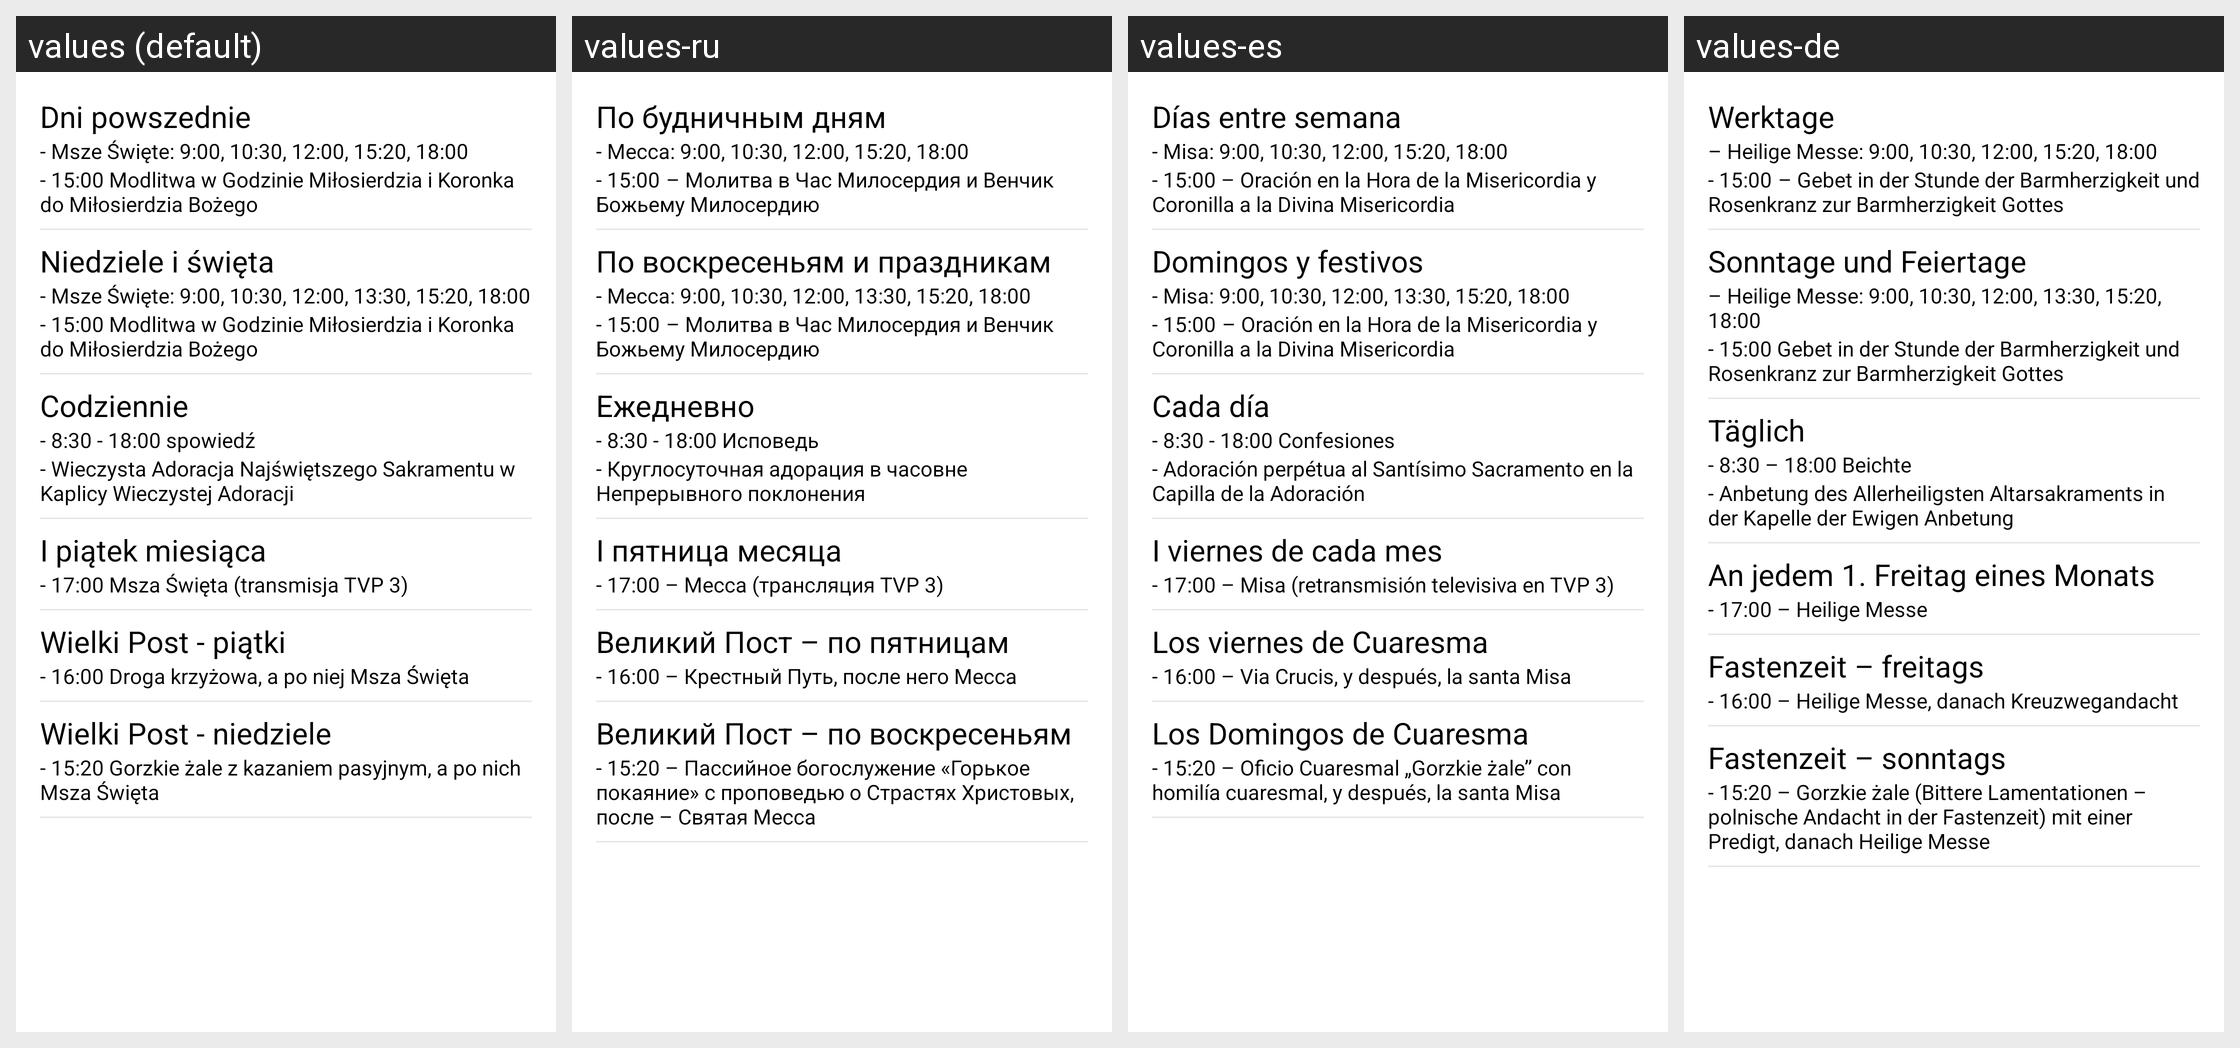

Here is an Android app screen in its default locale and in the app's own translations. Write out the translated-string differences for the strings that appear on this screen.
Android screen res/layout/porzadek_bazylika_fragment.xml rendered under 4 locales, left to right: values (default), values-ru, values-es, values-de. Device: Nexus 5 (rendered at 1080×1920; each locale shown at half size, 540×960, under a caption strip naming it); theme MyTheme.
Other locales in the repository, not shown: values-en, values-fr, values-it.
Strings drawn on this screen, with the default value and each locale's value (text and hints the layout hard-codes, and strings that could not be matched under every locale, appear in the picture but are not listed):

porzadek_bazylika_dni_powszednie
  values: Dni powszednie
  values-ru: По будничным дням
  values-es: Días entre semana
  values-de: Werktage

porzadek_bazylika_dni_powszednie_msze
  values: - Msze Święte: 9:00, 10:30, 12:00, 15:20, 18:00
  values-ru: - Месса: 9:00, 10:30, 12:00, 15:20, 18:00
  values-es: - Misa: 9:00, 10:30, 12:00, 15:20, 18:00
  values-de: – Heilige Messe: 9:00, 10:30, 12:00, 15:20, 18:00

porzadek_bazylika_dni_powszednie_koronka
  values: - 15:00 Modlitwa w Godzinie Miłosierdzia i Koronka do Miłosierdzia Bożego
  values-ru: - 15:00	– Молитва в Час Милосердия и Венчик Божьему Милосердию
  values-es: - 15:00 – Oración en la Hora de la Misericordia y Coronilla a la Divina Misericordia
  values-de: - 15:00	– Gebet in der Stunde der Barmherzigkeit und Rosenkranz zur Barmherzigkeit Gottes

porzadek_bazylika_nd
  values: Niedziele i święta
  values-ru: По воскресеньям и праздникам
  values-es: Domingos y festivos
  values-de: Sonntage und Feiertage

porzadek_bazylika_nd_msze
  values: - Msze Święte: 9:00, 10:30, 12:00, 13:30, 15:20, 18:00
  values-ru: - Месса: 9:00, 10:30, 12:00, 13:30, 15:20, 18:00
  values-es: - Misa: 9:00, 10:30, 12:00, 13:30, 15:20, 18:00
  values-de: – Heilige Messe: 9:00, 10:30, 12:00, 13:30, 15:20, 18:00

porzadek_bazylika_nd_koronka
  values: - 15:00 Modlitwa w Godzinie Miłosierdzia i Koronka do Miłosierdzia Bożego
  values-ru: - 15:00	– Молитва в Час Милосердия и Венчик Божьему Милосердию
  values-es: - 15:00	– Oración en la Hora de la Misericordia y Coronilla a la Divina Misericordia
  values-de: - 15:00 Gebet in der Stunde der Barmherzigkeit und Rosenkranz zur Barmherzigkeit Gottes

porzadek_bazylika_codziennie
  values: Codziennie
  values-ru: Ежедневно
  values-es: Cada día
  values-de: Täglich

porzadek_bazylika_codziennie_spowiedz
  values: - 8:30 - 18:00 spowiedź
  values-ru: - 8:30 - 18:00 Исповедь
  values-es: - 8:30 - 18:00 Confesiones
  values-de: - 8:30 – 18:00 Beichte

porzadek_bazylika_codziennie_adoracja
  values: - Wieczysta Adoracja Najświętszego Sakramentu w Kaplicy Wieczystej Adoracji
  values-ru: - Круглосуточная адорация в часовне Непрерывного поклонения
  values-es: - Adoración perpétua al Santísimo Sacramento en la Capilla de la Adoración
  values-de: - Anbetung des Allerheiligsten Altarsakraments in der Kapelle der Ewigen Anbetung

porzadek_bazylika_pt
  values: I piątek miesiąca
  values-ru: I пятница месяца
  values-es: I viernes de cada mes
  values-de: An jedem 1. Freitag eines Monats

porzadek_bazylika_pt_msza
  values: - 17:00 Msza Święta (transmisja TVP 3)
  values-ru: - 17:00 – Месса (трансляция TVP 3)
  values-es: - 17:00 – Misa (retransmisión televisiva en TVP 3)
  values-de: - 17:00 – Heilige Messe

porzadek_bazylika_post_pt
  values: Wielki Post - piątki
  values-ru: Великий Пост – по пятницам
  values-es: Los viernes de Cuaresma
  values-de: Fastenzeit – freitags

porzadek_bazylika_post_pt_droga
  values: - 16:00 Droga krzyżowa, a po niej Msza Święta
  values-ru: - 16:00 – Крестный Путь, после него Месса
  values-es: - 16:00 – Via Crucis, y después, la santa Misa
  values-de: - 16:00 – Heilige Messe, danach Kreuzwegandacht

porzadek_bazylika_post_nd
  values: Wielki Post - niedziele
  values-ru: Великий Пост – по воскресеньям
  values-es: Los Domingos de Cuaresma
  values-de: Fastenzeit – sonntags

porzadek_bazylika_post_nd_gorzkie_zale
  values: - 15:20 Gorzkie żale z kazaniem pasyjnym, a po nich Msza Święta
  values-ru: - 15:20 – Пассийное богослужение «Горькое покаяние» с проповедью о Страстях Христовых, после – Святая Месса
  values-es: - 15:20 – Oficio Cuaresmal „Gorzkie żale” con homilía cuaresmal, y después, la santa Misa
  values-de: - 15:20 – Gorzkie żale (Bittere Lamentationen – polnische Andacht in der Fastenzeit) mit einer Predigt, danach Heilige Messe
